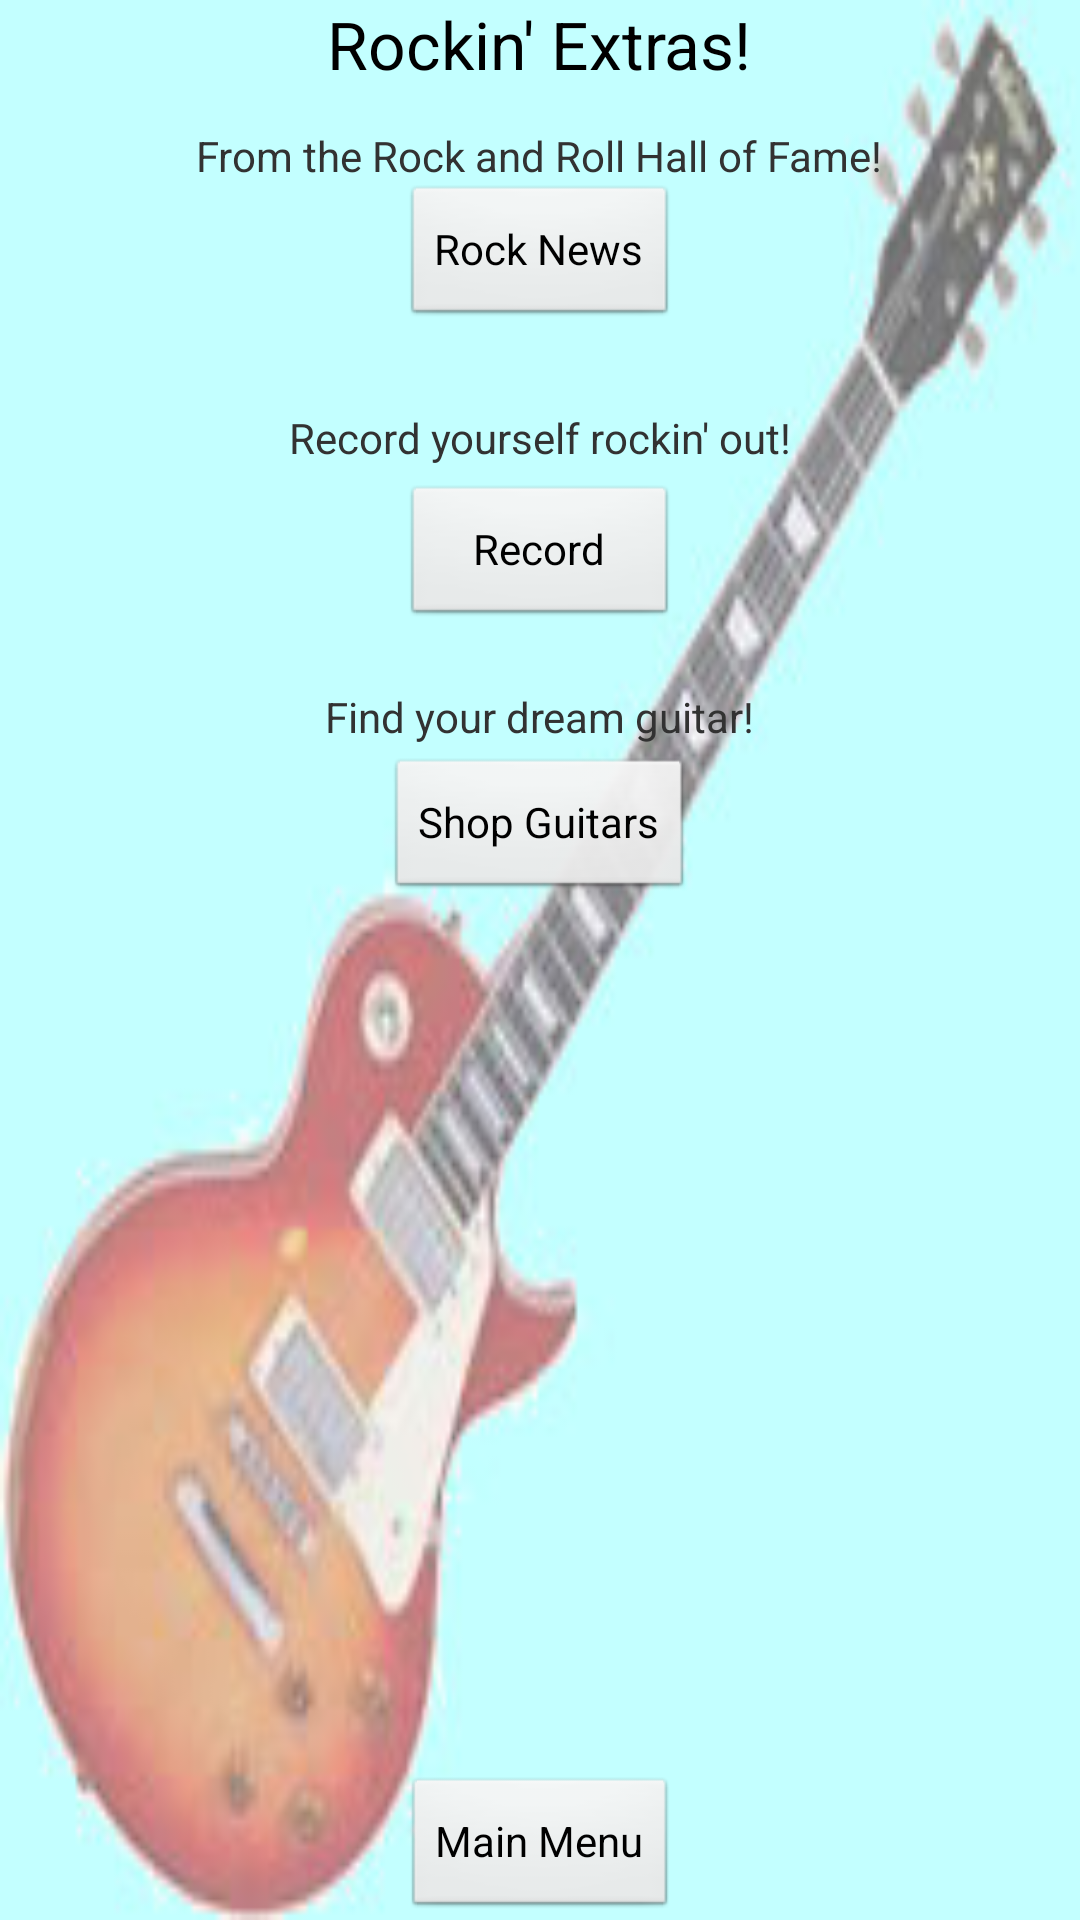

Produce the Android XML layout that renders to this screen, including the resource entries it uses.
<!-- AndroidManifest.xml: application theme AppTheme -->
<!-- res/layout/activity_extras.xml -->
<RelativeLayout xmlns:android="http://schemas.android.com/apk/res/android"
    xmlns:tools="http://schemas.android.com/tools"
    android:layout_width="match_parent"
    android:layout_height="match_parent"
    android:background="@drawable/guitar_lesp_backgr"
    android:paddingBottom="@dimen/activity_vertical_margin"
    android:paddingLeft="@dimen/activity_horizontal_margin"
    android:paddingRight="@dimen/activity_horizontal_margin"
    android:paddingTop="@dimen/activity_vertical_margin"
    tools:context=".ExtrasActivity" >

    <TextView
        android:id="@+id/txtExtras"
        android:layout_width="wrap_content"
        android:layout_height="wrap_content"
        android:layout_alignParentTop="true"
        android:layout_centerHorizontal="true"
        android:text="@string/txtExtras"
        android:textAppearance="?android:attr/textAppearanceLarge" />

    <Button
        android:id="@+id/btnRockNews"
        android:layout_width="wrap_content"
        android:layout_height="wrap_content"
        android:layout_below="@+id/txtExtras"
        android:layout_centerHorizontal="true"
        android:layout_marginTop="32dp"
        android:onClick="onRockNewsClick"
        android:text="@string/lblRockNews" />

    <Button
        android:id="@+id/btnRecord"
        android:layout_width="wrap_content"
        android:layout_height="wrap_content"
        android:layout_alignLeft="@+id/btnRockNews"
        android:layout_alignRight="@+id/btnRockNews"
        android:layout_below="@+id/btnRockNews"
        android:layout_marginTop="52dp"
        android:onClick="onRecordClick"
        android:text="@string/lblRecordBtn" />

    <TextView
        android:id="@+id/lblRecord"
        android:layout_width="wrap_content"
        android:layout_height="wrap_content"
        android:layout_below="@+id/btnRockNews"
        android:layout_centerHorizontal="true"
        android:layout_marginTop="27dp"
        android:text="@string/lblRecord" />

    <TextView
        android:id="@+id/txtNews"
        android:layout_width="wrap_content"
        android:layout_height="wrap_content"
        android:layout_below="@+id/txtExtras"
        android:layout_centerHorizontal="true"
        android:layout_marginTop="13dp"
        android:text="@string/txtNews" />

    <Button
        android:id="@+id/btnShopGuitars"
        android:layout_width="wrap_content"
        android:layout_height="wrap_content"
        android:layout_below="@+id/btnRecord"
        android:layout_centerHorizontal="true"
        android:layout_marginTop="43dp"
        android:onClick="onShopGuitarsClick"
        android:text="@string/lblShopGuitars" />

    <TextView
        android:id="@+id/txtShopGuitars"
        android:layout_width="wrap_content"
        android:layout_height="wrap_content"
        android:layout_below="@+id/btnRecord"
        android:layout_centerHorizontal="true"
        android:layout_marginTop="20dp"
        android:text="@string/txtShopGuitars" />

    <Button
        android:id="@+id/btnReturn"
        android:layout_width="wrap_content"
        android:layout_height="wrap_content"
        android:layout_alignParentBottom="true"
        android:layout_alignRight="@+id/btnRecord"
        android:onClick="onReturnHomeClick"
        android:text="@string/main_menu" />

</RelativeLayout>
<!-- resources referenced by this layout -->
<resources>
  <!-- drawable guitar_lesp_backgr: jpg bitmap (drawable-mdpi, 8631 bytes) -->
  <string name="lblRecord">Record yourself rockin\' out!</string>
  <string name="lblRecordBtn">Record</string>
  <string name="lblRockNews">Rock News</string>
  <string name="lblShopGuitars">Shop Guitars</string>
  <string name="main_menu">Main Menu</string>
  <string name="txtExtras">Rockin\' Extras!</string>
  <string name="txtNews">From the Rock and Roll Hall of Fame!</string>
  <string name="txtShopGuitars">Find your dream guitar!</string>
  <style name="AppTheme" parent="AppBaseTheme">
          
      </style>
  <style name="AppBaseTheme" parent="android:Theme.Light">
          
      </style>
</resources>
